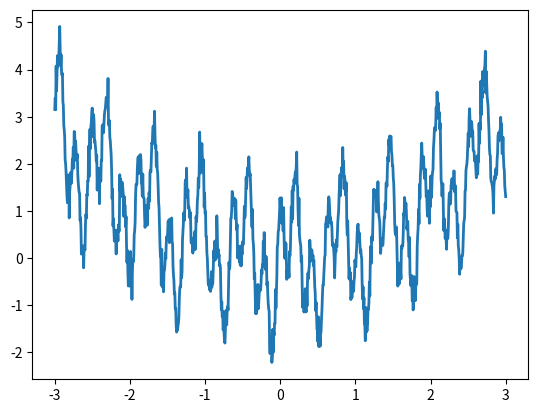

Python code for this plot:
import random
import matplotlib.pyplot as plt
import numpy as np

n = 1000
t = np.linspace(-3, 3, n)
np.random.seed(2)

x = np.cos(30 * t) + np.sin(10 * t) + 0.3 * (t ** 2)


def noisy_signal(signal):
    return np.random.normal(0, 0.2, len(signal)) + signal

# Monte-Carlo Method


points = random.sample(range(1000), 1000)
function = noisy_signal(x)

gf_min = function[0]
gx_min = 0
for x in points[2:]:
    if function[x] < gf_min:
        gf_min = function[x]
        gx_min = x
print(f'Global minimum, x: {gx_min}, y: {gf_min}')
fig, axis = plt.subplots()

axis.plot(t, function, linewidth=2.0)

plt.show()
